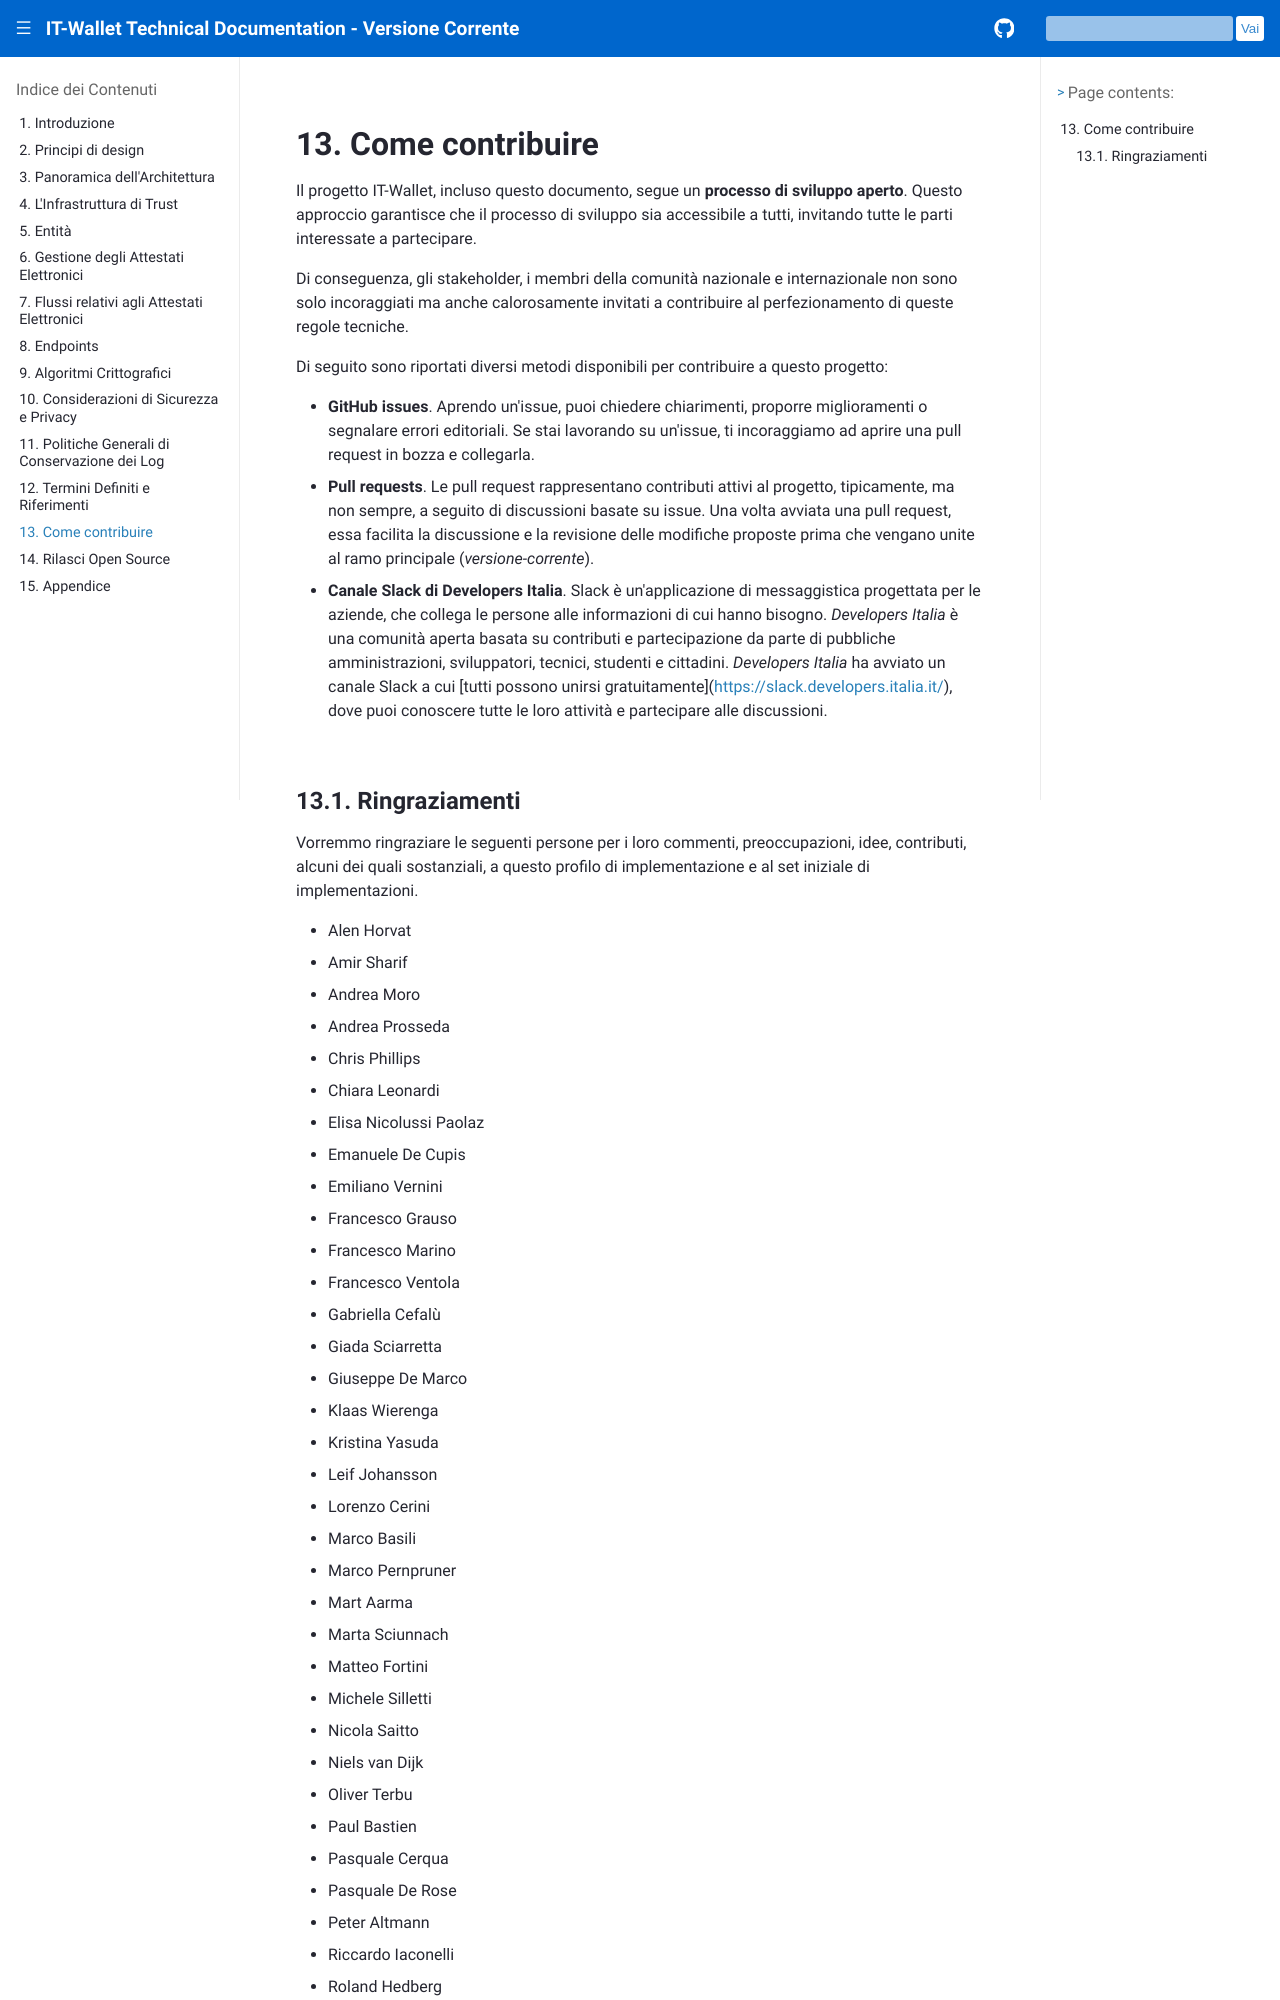

repository: xl4kj/doc-ci-cd-workflow-playground · page: versione-corrente/it/contribute.html · generator: sphinx

.. include:: ../common/common_definitions.rst


Come contribuire
================

Il progetto IT-Wallet, incluso questo documento, segue un **processo di sviluppo aperto**. Questo approccio garantisce che il processo di sviluppo sia accessibile a tutti, invitando tutte le parti interessate a partecipare.

Di conseguenza, gli stakeholder, i membri della comunità nazionale e internazionale non sono solo incoraggiati ma anche calorosamente invitati a contribuire al perfezionamento di queste regole tecniche.

Di seguito sono riportati diversi metodi disponibili per contribuire a questo progetto:

- **GitHub issues**. Aprendo un'issue, puoi chiedere chiarimenti, proporre miglioramenti o segnalare errori editoriali. Se stai lavorando su un'issue, ti incoraggiamo ad aprire una pull request in bozza e collegarla.
- **Pull requests**. Le pull request rappresentano contributi attivi al progetto, tipicamente, ma non sempre, a seguito di discussioni basate su issue. Una volta avviata una pull request, essa facilita la discussione e la revisione delle modifiche proposte prima che vengano unite al ramo principale (`versione-corrente`).
- **Canale Slack di Developers Italia**. Slack è un'applicazione di messaggistica progettata per le aziende, che collega le persone alle informazioni di cui hanno bisogno. *Developers Italia* è una comunità aperta basata su contributi e partecipazione da parte di pubbliche amministrazioni, sviluppatori, tecnici, studenti e cittadini. *Developers Italia* ha avviato un canale Slack a cui [tutti possono unirsi gratuitamente](https://slack.developers.italia.it/), dove puoi conoscere tutte le loro attività e partecipare alle discussioni.
